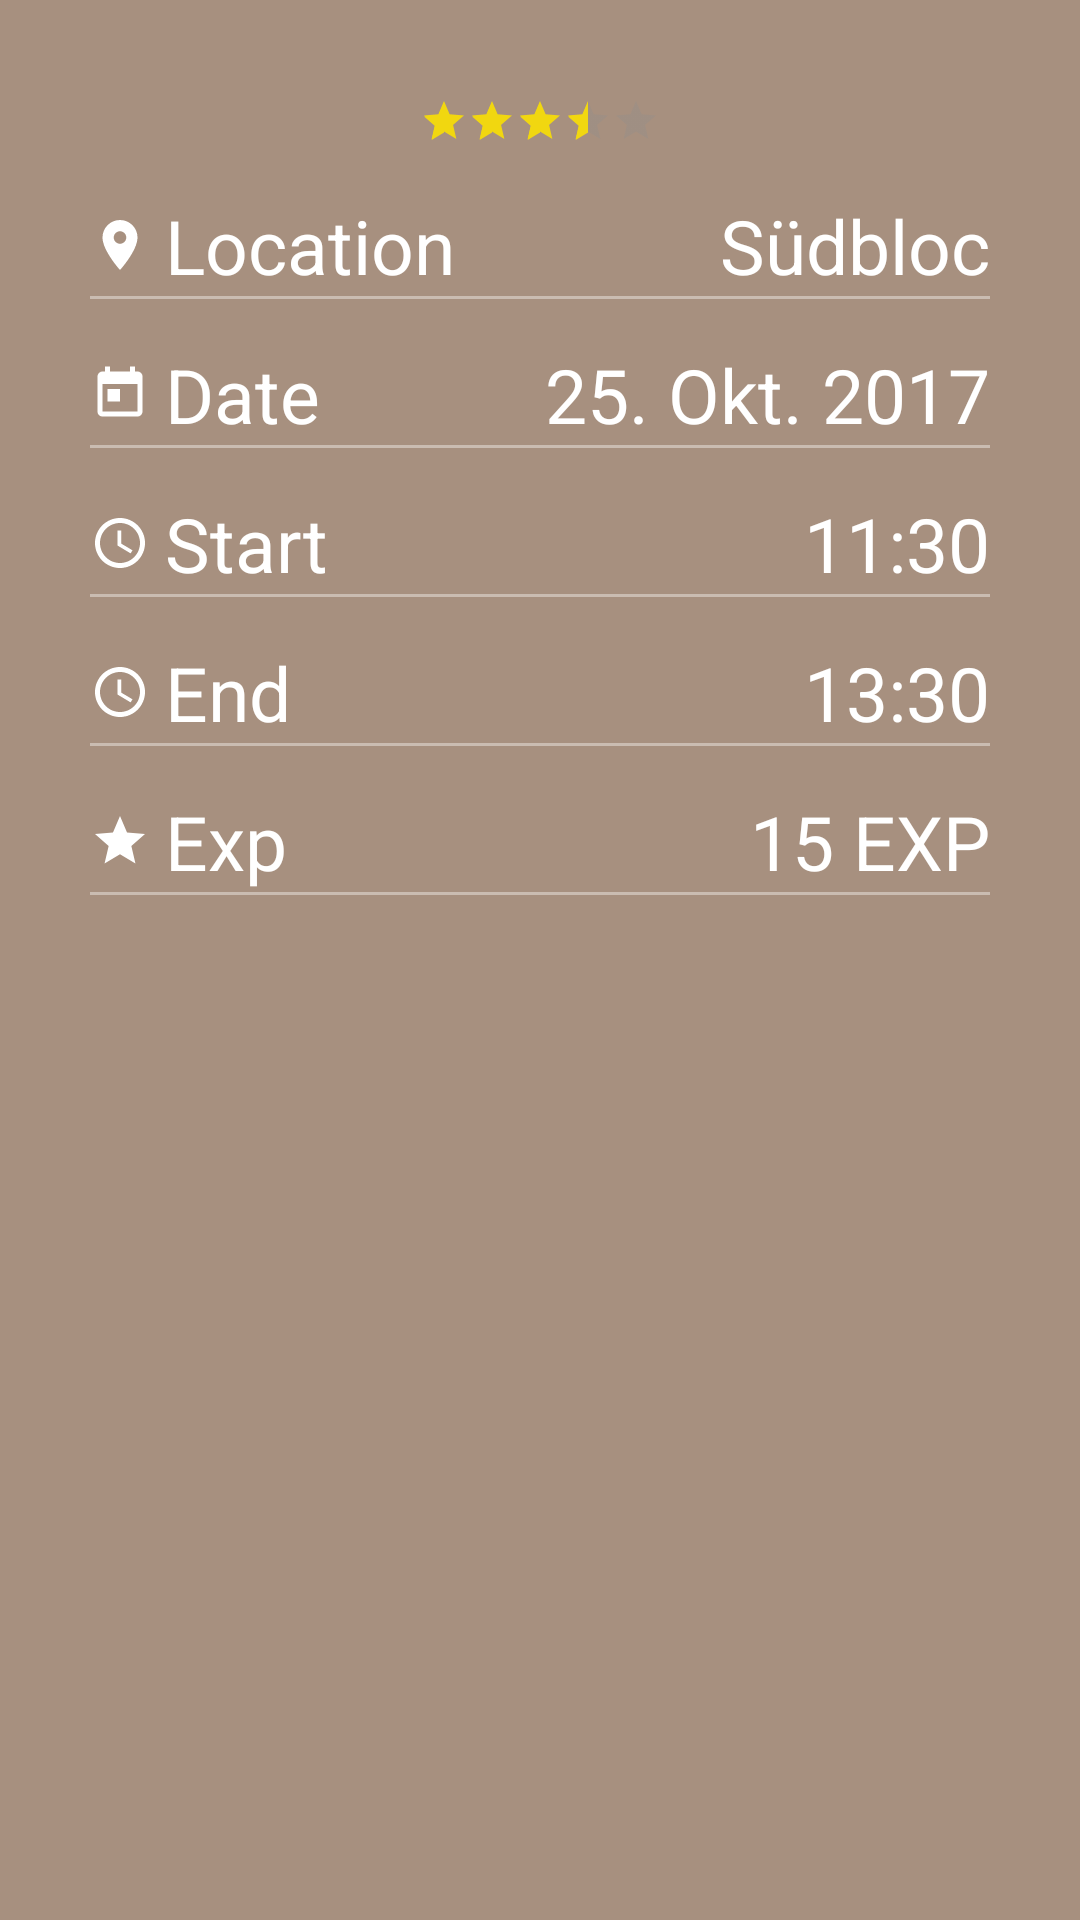

Android layout source for this screen:
<!-- AndroidManifest.xml: application theme AppTheme -->
<!-- res/layout/show_details_basic_info_fragment.xml -->
<?xml version="1.0" encoding="utf-8"?>
<RelativeLayout xmlns:android="http://schemas.android.com/apk/res/android"
    xmlns:app="http://schemas.android.com/apk/res-auto"
    android:layout_width="match_parent"
    android:layout_height="match_parent"
    android:background="@color/appBackgroundColor">


    <RelativeLayout
        android:id="@+id/card_view_r_layout"
        android:layout_width="match_parent"
        android:layout_height="wrap_content"
        android:layout_marginTop="25dp"
        android:gravity="center">


        <RelativeLayout
            android:id="@+id/ratingBar_rLayout"
            android:layout_width="300dp"
            android:layout_height="wrap_content"
            android:gravity="center">

            <RatingBar
                android:id="@+id/show_details_fragment_1_rating_bar_id"
                style="?android:attr/ratingBarStyleSmall"
                android:layout_width="wrap_content"
                android:layout_height="wrap_content"
                android:layout_centerInParent="true"
                android:layout_marginTop="15dp"
                android:isIndicator="true"
                android:numStars="5"
                android:rating="3.5"
                android:theme="@style/RatingBar2" />

        </RelativeLayout>


        <RelativeLayout
            android:id="@+id/location_rLayout_id"
            android:layout_width="300dp"
            android:layout_height="wrap_content"
            android:layout_marginTop="40dp">

            <TextView
                android:layout_width="wrap_content"
                android:layout_height="wrap_content"
                android:drawableLeft="@drawable/basic_info_location_icon"
                android:drawablePadding="5dp"
                android:text="Location"
                android:textColor="@color/colorWhite"
                android:textSize="25dp" />

            <TextView
                android:id="@+id/show_details_fragment_1_location_text_id"
                android:layout_width="wrap_content"
                android:layout_height="wrap_content"
                android:layout_alignParentEnd="true"
                android:text="Südbloc"
                android:textColor="@color/colorWhite"
                android:textSize="25dp" />

            <View
                android:layout_width="match_parent"
                android:layout_height="1dp"
                android:layout_below="@id/show_details_fragment_1_location_text_id"
                android:background="@color/transparentWhite" />


        </RelativeLayout>

        <RelativeLayout
            android:id="@+id/date_rLayout_id"
            android:layout_width="300dp"
            android:layout_height="wrap_content"
            android:layout_below="@id/location_rLayout_id"
            android:layout_marginTop="15dp">

            <TextView
                android:layout_width="wrap_content"
                android:layout_height="wrap_content"
                android:drawableLeft="@drawable/basic_info_date_icon"
                android:drawablePadding="5dp"
                android:text="Date"
                android:textColor="@color/colorWhite"
                android:textSize="25dp" />

            <TextView
                android:id="@+id/show_details_fragment_1_date_text_id"
                android:layout_width="wrap_content"
                android:layout_height="wrap_content"
                android:layout_alignParentEnd="true"
                android:text="25. Okt. 2017"
                android:textColor="@color/colorWhite"
                android:textSize="25dp" />

            <View
                android:layout_width="match_parent"
                android:layout_height="1dp"
                android:layout_below="@id/show_details_fragment_1_date_text_id"
                android:background="@color/transparentWhite" />

        </RelativeLayout>

        <RelativeLayout
            android:id="@+id/start_rLayout_id"
            android:layout_width="300dp"
            android:layout_height="wrap_content"
            android:layout_below="@id/date_rLayout_id"
            android:layout_marginTop="15dp">

            <TextView
                android:layout_width="wrap_content"
                android:layout_height="wrap_content"
                android:drawableLeft="@drawable/basic_info_time"
                android:drawablePadding="5dp"
                android:text="Start"
                android:textColor="@color/colorWhite"
                android:textSize="25dp" />

            <TextView
                android:id="@+id/show_details_fragment_1_start_text_id"
                android:layout_width="wrap_content"
                android:layout_height="wrap_content"
                android:layout_alignParentEnd="true"
                android:text="11:30"
                android:textColor="@color/colorWhite"
                android:textSize="25dp" />

            <View
                android:layout_width="match_parent"
                android:layout_height="1dp"
                android:layout_below="@id/show_details_fragment_1_start_text_id"
                android:background="@color/transparentWhite" />

        </RelativeLayout>

        <RelativeLayout
            android:id="@+id/end_rLayout_id"
            android:layout_width="300dp"
            android:layout_height="wrap_content"
            android:layout_below="@id/start_rLayout_id"
            android:layout_marginTop="15dp">

            <TextView
                android:layout_width="wrap_content"
                android:layout_height="wrap_content"
                android:drawableLeft="@drawable/basic_info_time"
                android:drawablePadding="5dp"
                android:text="End"
                android:textColor="@color/colorWhite"
                android:textSize="25dp" />

            <TextView
                android:id="@+id/show_details_fragment_1_end_text_id"
                android:layout_width="wrap_content"
                android:layout_height="wrap_content"
                android:layout_alignParentEnd="true"
                android:text="13:30"
                android:textColor="@color/colorWhite"
                android:textSize="25dp" />

            <View
                android:layout_width="match_parent"
                android:layout_height="1dp"
                android:layout_below="@id/show_details_fragment_1_end_text_id"
                android:background="@color/transparentWhite" />

        </RelativeLayout>

        <RelativeLayout
            android:id="@+id/exp_rLayout_id"
            android:layout_width="300dp"
            android:layout_height="wrap_content"
            android:layout_below="@id/end_rLayout_id"
            android:layout_marginTop="15dp">

            <TextView
                android:layout_width="wrap_content"
                android:layout_height="wrap_content"
                android:drawableLeft="@drawable/basic_info_exp_icon"
                android:drawablePadding="5dp"
                android:text="Exp"
                android:textColor="@color/colorWhite"
                android:textSize="25dp" />

            <TextView
                android:id="@+id/show_details_fragment_1_exp_text_id"
                android:layout_width="wrap_content"
                android:layout_height="wrap_content"
                android:layout_alignParentEnd="true"
                android:text="15 EXP"
                android:textColor="@color/colorWhite"
                android:textSize="25dp" />

            <View
                android:layout_width="match_parent"
                android:layout_height="1dp"
                android:layout_below="@id/show_details_fragment_1_exp_text_id"
                android:layout_marginBottom="25dp"
                android:background="@color/transparentWhite" />

        </RelativeLayout>


    </RelativeLayout>


</RelativeLayout>
<!-- resources referenced by this layout -->
<resources>
  <color name="appBackgroundColor">#a7907f</color>
  <color name="colorWhite">#ffffff</color>
  <color name="transparentWhite">#64ffffff</color>
  <!-- drawable basic_info_date_icon (drawable) -->
  <vector xmlns:android="http://schemas.android.com/apk/res/android"
      android:width="20dp"
      android:height="20dp"
      android:viewportHeight="24.0"
      android:viewportWidth="24.0">
      <path
          android:fillColor="@color/baseIconColor"
          android:pathData="M19,3h-1L18,1h-2v2L8,3L8,1L6,1v2L5,3c-1.11,0 -1.99,0.9 -1.99,2L3,19c0,1.1 0.89,2 2,2h14c1.1,0 2,-0.9 2,-2L21,5c0,-1.1 -0.9,-2 -2,-2zM19,19L5,19L5,8h14v11zM7,10h5v5L7,15z" />
  </vector>
  <!-- drawable basic_info_exp_icon (drawable) -->
  <vector xmlns:android="http://schemas.android.com/apk/res/android"
      android:width="20dp"
      android:height="20dp"
      android:viewportHeight="24.0"
      android:viewportWidth="24.0">
      <path
          android:fillColor="@color/baseIconColor"
          android:pathData="M12,17.27L18.18,21l-1.64,-7.03L22,9.24l-7.19,-0.61L12,2 9.19,8.63 2,9.24l5.46,4.73L5.82,21z" />
  </vector>
  <!-- drawable basic_info_location_icon (drawable) -->
  <vector xmlns:android="http://schemas.android.com/apk/res/android"
      android:width="20dp"
      android:height="20dp"
      android:viewportHeight="24.0"
      android:viewportWidth="24.0">
      <path
          android:fillColor="@color/baseIconColor"
          android:pathData="M12,2C8.13,2 5,5.13 5,9c0,5.25 7,13 7,13s7,-7.75 7,-13c0,-3.87 -3.13,-7 -7,-7zM12,11.5c-1.38,0 -2.5,-1.12 -2.5,-2.5s1.12,-2.5 2.5,-2.5 2.5,1.12 2.5,2.5 -1.12,2.5 -2.5,2.5z" />
  </vector>
  <!-- drawable basic_info_time (drawable) -->
  <vector xmlns:android="http://schemas.android.com/apk/res/android"
      android:width="20dp"
      android:height="20dp"
      android:viewportHeight="24.0"
      android:viewportWidth="24.0">
      <path
          android:fillColor="@color/baseIconColor"
          android:pathData="M11.99,2C6.47,2 2,6.48 2,12s4.47,10 9.99,10C17.52,22 22,17.52 22,12S17.52,2 11.99,2zM12,20c-4.42,0 -8,-3.58 -8,-8s3.58,-8 8,-8 8,3.58 8,8 -3.58,8 -8,8zM12.5,7H11v6l5.25,3.15 0.75,-1.23 -4.5,-2.67z" />
  </vector>
  <style name="RatingBar2" parent="Theme.AppCompat">
          <item name="colorControlNormal">@color/defaultDialogTextColor</item>
          <item name="colorControlActivated">@color/StarRatingColor2</item>
      </style>
  <style name="AppTheme" parent="Theme.AppCompat.Light.DarkActionBar">
          
          <item name="colorPrimary">@color/colorPrimaryDark</item>
          <item name="colorPrimaryDark">@color/colorPrimary</item>
          <item name="colorAccent">@color/colorAccent</item>
      </style>
  <color name="baseIconColor">#ffffff</color>
  <color name="defaultDialogTextColor">#8d8d8d</color>
  <color name="StarRatingColor2">#f1d710</color>
  <color name="colorPrimaryDark">#5D4037</color>
  <color name="colorPrimary">#795548</color>
  <color name="colorAccent">#FF4081</color>
</resources>
